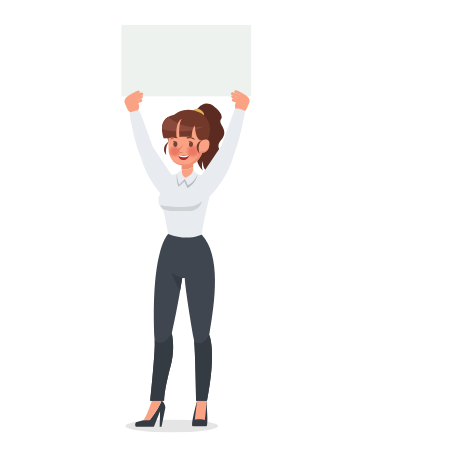
t = 0.00 s
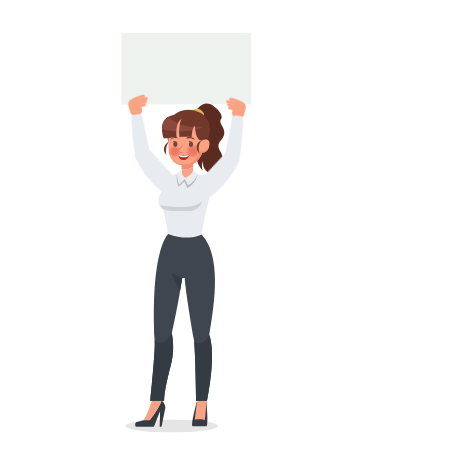
t = 1.50 s
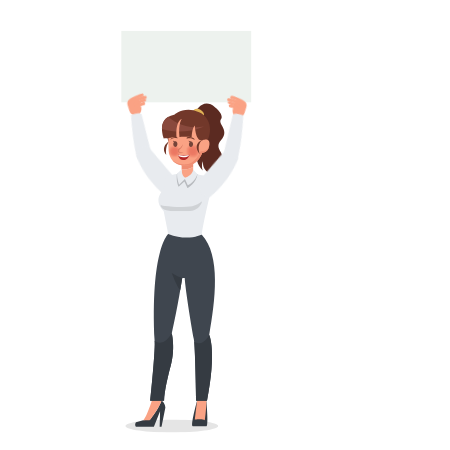
t = 3.25 s
t = 4.75 s: frame unchanged from t = 0.00 s, image omitted
t = 7.00 s: frame unchanged from t = 0.00 s, image omitted
t = 8.50 s: frame unchanged from t = 1.50 s, image omitted

The animated SVG that drew these frames (rendered in a browser with its animation timeline set to each time). Animation: 5 CSS @keyframes rules; one cycle of 10.00 s, repeats indefinitely.

<svg width="450" height="450" xmlns="http://www.w3.org/2000/svg" xmlns:xlink="http://www.w3.org/1999/xlink">
 
 <style type="text/css">.st0{fill:#EDF2EE;}
	.st1{fill:#FAA284;}
	.st2{fill:#E8EBEF;}
	.st3{fill:#5B2A21;}
	.st4{opacity:0.1;}
	.st5{clip-path:url(#SVGID_2_);}
	.st6{fill:#353B42;}
	.st7{fill:#3F464F;}
	.st8{fill:#B8BBBF;}
	.st9{fill:#EF8D72;}
	.st10{clip-path:url(#SVGID_4_);}
	.st11{fill:#72382A;}
	.st12{fill:#E0B155;}
	.st13{fill:#89493D;}
	.st14{opacity:0.9;}
	.st15{opacity:0;clip-path:url(#SVGID_6_);}
	.st16{clip-path:url(#SVGID_8_);fill:#EA7460;}
	.st17{opacity:0.0909;clip-path:url(#SVGID_6_);}
	.st18{clip-path:url(#SVGID_10_);fill:#EA7460;}
	.st19{opacity:0.1818;clip-path:url(#SVGID_6_);}
	.st20{clip-path:url(#SVGID_12_);fill:#EA7460;}
	.st21{opacity:0.2727;clip-path:url(#SVGID_6_);}
	.st22{clip-path:url(#SVGID_14_);fill:#EA7460;}
	.st23{opacity:0.3636;clip-path:url(#SVGID_6_);}
	.st24{clip-path:url(#SVGID_16_);fill:#EA7460;}
	.st25{opacity:0.4545;clip-path:url(#SVGID_6_);}
	.st26{clip-path:url(#SVGID_18_);fill:#EA7460;}
	.st27{opacity:0.5455;clip-path:url(#SVGID_6_);}
	.st28{clip-path:url(#SVGID_20_);fill:#EA7460;}
	.st29{opacity:0.6364;clip-path:url(#SVGID_6_);}
	.st30{clip-path:url(#SVGID_22_);fill:#EA7460;}
	.st31{opacity:0.7273;clip-path:url(#SVGID_6_);}
	.st32{clip-path:url(#SVGID_24_);fill:#EA7460;}
	.st33{opacity:0.8182;clip-path:url(#SVGID_6_);}
	.st34{clip-path:url(#SVGID_26_);fill:#EA7460;}
	.st35{opacity:0.9091;clip-path:url(#SVGID_6_);}
	.st36{clip-path:url(#SVGID_28_);fill:#EA7460;}
	.st37{clip-path:url(#SVGID_6_);}
	.st38{clip-path:url(#SVGID_30_);fill:#EA7460;}
	.st39{opacity:0;clip-path:url(#SVGID_32_);}
	.st40{clip-path:url(#SVGID_34_);fill:#EA7460;}
	.st41{opacity:0.0909;clip-path:url(#SVGID_32_);}
	.st42{clip-path:url(#SVGID_36_);fill:#EA7460;}
	.st43{opacity:0.1818;clip-path:url(#SVGID_32_);}
	.st44{clip-path:url(#SVGID_38_);fill:#EA7460;}
	.st45{opacity:0.2727;clip-path:url(#SVGID_32_);}
	.st46{clip-path:url(#SVGID_40_);fill:#EA7460;}
	.st47{opacity:0.3636;clip-path:url(#SVGID_32_);}
	.st48{clip-path:url(#SVGID_42_);fill:#EA7460;}
	.st49{opacity:0.4545;clip-path:url(#SVGID_32_);}
	.st50{clip-path:url(#SVGID_44_);fill:#EA7460;}
	.st51{opacity:0.5455;clip-path:url(#SVGID_32_);}
	.st52{clip-path:url(#SVGID_46_);fill:#EA7460;}
	.st53{opacity:0.6364;clip-path:url(#SVGID_32_);}
	.st54{clip-path:url(#SVGID_48_);fill:#EA7460;}
	.st55{opacity:0.7273;clip-path:url(#SVGID_32_);}
	.st56{clip-path:url(#SVGID_50_);fill:#EA7460;}
	.st57{opacity:0.8182;clip-path:url(#SVGID_32_);}
	.st58{clip-path:url(#SVGID_52_);fill:#EA7460;}
	.st59{opacity:0.9091;clip-path:url(#SVGID_32_);}
	.st60{clip-path:url(#SVGID_54_);fill:#EA7460;}
	.st61{clip-path:url(#SVGID_32_);}
	.st62{clip-path:url(#SVGID_56_);fill:#EA7460;}
	.st63{fill:#B22828;}
	.st64{fill:#FFFFFF;}
	.st65{fill:#D3755F;}
	.st66{fill:#754439;}

	
	#ltarm2{
  animation: f32 10s linear infinite;
    animation-direction: alternate;
  transform-origin: 1% 91%;
  transform-box: fill-box;
}
@keyframes f32 {
 0%{ transform: rotateZ(0deg);}
 10%{ transform: rotateZ(9deg);}
 30%{ transform: rotateZ(9deg);}
 40%{ transform: rotateZ(0deg);}
 70%{ transform: rotateZ(0deg);}
 80%{ transform: rotateZ(9deg);}

 100%{ transform: rotateZ(9deg);}
 
}
#ltarm1{
  animation: f1 10s linear infinite;
    animation-direction: alternate;
  transform-origin: 31% 64%;
  transform-box: fill-box;
}
@keyframes f1 {
 0%{ transform: rotateZ(0deg) translateY(0px);}
 10%{ transform: rotateZ(-9deg) translateY(8px);}
 30%{ transform: rotateZ(-9deg) translateY(8px);}
40%{ transform: rotateZ(0deg) translateY(0px);}
70%{ transform: rotateZ(0deg) translateY(0px);}
80%{ transform: rotateZ(-9deg) translateY(8px);}
 100%{ transform: rotateZ(-9deg) translateY(8px);}
 
}
	#rtarm2{
  animation: rt2 10s linear infinite;
    animation-direction: alternate;
  transform-origin: 1% 91%;
  transform-box: fill-box;
}
@keyframes rt2 {
 0%{ transform: rotateZ(0deg);}
 10%{ transform: rotateZ(-8.5deg);}
  30%{ transform: rotateZ(-8.5deg);}
   40%{ transform: rotateZ(0deg);}
70%{ transform: rotateZ(0deg);}
80%{ transform: rotateZ(-8.5deg);}
 100%{ transform: rotateZ(-8.5deg);}
 
}
#rtarm1{
  animation: rt1 10s linear infinite;
    animation-direction: alternate;
  transform-origin: 80% 62%;
  transform-box: fill-box;
}
@keyframes rt1 {
 0%{ transform: rotateZ(0deg) translateY(0px);}
 10%{ transform: rotateZ(8deg) translateY(5px);}
 30%{ transform: rotateZ(8deg) translateY(5px);}
 40%{ transform: rotateZ(0deg) translateY(0px);}
 70%{ transform: rotateZ(0deg) translateY(0px);}
 80%{ transform: rotateZ(8deg) translateY(5px);}
 100%{ transform: rotateZ(8deg) translateY(5px);}
 
}
#banner {
  animation: br 10s linear infinite;
    animation-direction: alternate;
  transform-origin: 50% 50%;
  transform-box: fill-box;
}
@keyframes br {
	0%{transform:  translateY(0px)}
	10%{transform:  translateY(8px)}
	30%{transform:  translateY(8px)}
	40%{transform:  translateY(0px)}
	70%{transform:  translateY(0px)}
	80%{transform:  translateY(8px)}

	100%{transform:  translateY(8px)}
}</style>
 <g>
  <title>Layer 1</title>
  <g id="banner">
   <rect id="svg_1" height="71.41" width="129.84" class="st0" y="24.91667" x="121.32667"/>
  </g>
  <g id="rtarm1">
   <path id="svg_2" d="m127.31667,108.89667c1.43,3.29 5.12,4.86 8.23,3.5c3.11,-1.36 4.47,-5.12 3.04,-8.41l-2.52,-5.78c-1.43,-3.29 -4.28,-2.93 -7.39,-1.57c-3.11,1.36 -5.16,3.55 -3.73,6.84l2.37,5.42z" class="st1"/>
   <path id="svg_3" d="m127.04667,101.10667c0.28,-0.15 0.53,-0.38 0.7,-0.67c1.78,-3.05 8.52,-6.08 10.97,-6.99c0.84,-0.31 1.32,-1.18 1.07,-1.93c-0.25,-0.75 -1.13,-1.11 -1.97,-0.8c-1.03,0.38 -10.1,3.86 -12.82,8.53c-0.44,0.75 -0.17,1.62 0.59,1.95c0.46,0.21 1.01,0.16 1.46,-0.09" class="st1"/>
   <path id="svg_4" d="m128.95667,102.90667c0.25,-0.11 0.47,-0.28 0.65,-0.5c3.43,-4.39 12.23,-6.72 12.32,-6.74c0.87,-0.23 1.4,-1.09 1.2,-1.93c-0.21,-0.84 -1.08,-1.34 -1.95,-1.12c-0.41,0.1 -9.99,2.64 -14.13,7.92c-0.55,0.7 -0.42,1.69 0.28,2.2c0.48,0.36 1.1,0.4 1.63,0.17" class="st1"/>
   <path id="svg_5" d="m132.57667,103.28667c0.18,-0.07 0.35,-0.18 0.51,-0.31c3.42,-2.92 8.48,-4.38 8.53,-4.4c0.86,-0.25 1.41,-1.05 1.23,-1.81c-0.18,-0.75 -1.03,-1.16 -1.89,-0.92c-0.24,0.07 -5.91,1.71 -9.93,5.14c-0.67,0.57 -0.75,1.48 -0.18,2.02c0.43,0.44 1.13,0.53 1.73,0.28" class="st1"/>
   <path id="svg_6" d="m134.17667,105.67667c0.14,-0.06 0.28,-0.14 0.4,-0.24c3.17,-2.5 6.51,-3.55 6.54,-3.56c0.86,-0.26 1.36,-1.13 1.13,-1.93c-0.23,-0.8 -1.12,-1.24 -1.98,-0.97c-0.16,0.05 -4,1.25 -7.67,4.16c-0.7,0.55 -0.83,1.52 -0.28,2.16c0.45,0.51 1.21,0.65 1.86,0.38" class="st1"/>
   <path id="svg_7" d="m139.84667,111.29667c0,0 -0.74,-2.8 -10.44,1.59c0,0 4.77,28.17 10.44,41.76c0.26,0.62 0.54,1.27 0.84,1.92l12.12,-9.8l-12.96,-35.47z" class="st2"/>
  </g>
  <g id="rtarm2">
   <path id="svg_8" d="m177.05667,182.97667l-24.16,-35.98l-0.08,-0.22c-0.67,-0.14 -4.36,-0.81 -7.78,1.56c-4.15,2.88 -4.32,7.73 -4.33,8.23c6.49,24.82 24.05,41.61 24.05,41.61c2.02,-0.11 6.51,-1.46 9.48,-5.33c2.98,-3.9 2.91,-8.34 2.82,-9.87" class="st2"/>
  </g>
  <path id="svg_9" d="m196.16667,110.85667c0,0 7.38,-13.77 19.09,-3.41c0,0 9.15,7.02 5.67,11.9c-3.48,4.88 9.12,10.55 0.03,20.98c-9.09,10.44 10.43,13.01 -4.14,25.7c0,0 -4.16,4.13 -0.5,9.49c0,0 -14.84,-2.08 -13.23,-14.44c0,0 -2.32,4.56 -0.29,9.34c0,0 -7.94,-7.58 -5.25,-14.52c2.69,-6.94 2.63,-13.51 0.13,-16.28c-2.5,-2.76 -8.39,-15.46 -1.51,-28.76" class="st3"/>
  <path id="svg_10" d="m164.74667,190.78667l-2.15,3.57c0.23,0.35 0.36,0.54 0.36,0.54l1.79,-4.11z" class="st2"/>
  <g id="svg_11" class="st4">
   <g id="svg_12">
    <defs transform="translate(-185.3333282470703,-1.3333333730697632) ">
     <rect height="12.98" width="92.89" y="420.92" x="310.67" id="SVGID_1_"/>
    </defs>
    <clipPath transform="translate(-185.3333282470703,-1.3333333730697632) " id="SVGID_2_">
     <use id="svg_13" xlink:href="#SVGID_1_"/>
    </clipPath>
    <path id="svg_14" d="m125.33667,426.07667c0,3.59 21.55,6.49 46.25,6.49s46.63,-2.91 46.63,-6.49c0,-3.59 -21.93,-6.49 -46.63,-6.49s-46.25,2.91 -46.25,6.49" class="st5"/>
   </g>
  </g>
  <path id="svg_15" d="m197.08667,400.82667c0,0 -6.93,25.08 -4.38,25.46l13.84,0c0,0 2.07,0.65 -0.18,-24.95l-5.04,-0.6l-4.24,0.09z" class="st6"/>
  <path id="svg_16" d="m197.08667,400.60667l-2.31,18.94c1.2,0.25 7.6,-1 9.99,0.76c0,0 1.46,-8.68 1.61,-19.69l-4.28,-5.73l-5.01,5.72z" class="st1"/>
  <path id="svg_17" d="m161.54667,400.60667c-3.15,9.03 -11.29,18.94 -11.29,18.94l-7.09,0.81l-7.1,1.79c0,0 -1.78,1.83 -0.22,4.51l18.05,0l6.17,-15.38l-0.42,15.38l1.89,0l3.85,-19.11c-0.01,0 -0.4,-4.59 -3.84,-6.94" class="st6"/>
  <path id="svg_18" d="m161.54667,400.58667l-4.53,-4.12l-5.1,4.12c0,0 -5.5,17.49 -8.75,19.78l6.49,-0.05c-0.01,0 8.74,-10.7 11.89,-19.73" class="st1"/>
  <path id="svg_19" d="m168.18667,234.04667l33.42,0.44c19.6,20.88 13.62,66.53 7.6,100.41c0,0 7.65,15.77 -2.21,65.79l-10.86,0c0,0 -0.92,-54.9 -2.34,-61.64c-1.78,-8.46 -8.41,-48.94 -9.1,-60.96l-2.45,-0.18c0,0 -4.46,29.29 -10.47,55.35c0,0 3.72,15.38 -1,32.34c-2.12,7.61 -6.56,25.55 -6.72,35.09l-13.84,0c0,0 5.02,-47.91 4.5,-58.5c-4.5,-92.5 13.47,-108.14 13.47,-108.14" class="st7"/>
  <path id="svg_20" d="m154.64667,340.68667c0.02,0.49 0.05,1.01 0.07,1.5c0.52,10.59 -4.5,58.5 -4.5,58.5l13.84,0c0.16,-9.55 4.6,-27.48 6.72,-35.09c4.72,-16.96 1.01,-32.33 1.01,-32.33c-8.99,15.1 -17.12,7.44 -17.14,7.42" class="st6"/>
  <path id="svg_21" d="m194.26667,341.81667l0,0.03c1.15,12.98 1.87,58.84 1.87,58.84l10.86,0c9.86,-50.03 2.27,-65.77 2.27,-65.77c-7.08,12.72 -15,6.9 -15,6.9" class="st6"/>
  <path id="svg_22" d="m182.24667,277.89667c0,0 -6.13,-2.04 -10.45,-5.02c0,0 5.37,14.06 8.48,17.12l1.97,-12.1z" class="st6"/>
  <path id="svg_23" d="m197.53667,174.13667c0,0 -6.96,-1.55 -10.78,-1.59c-3.82,-0.04 -9.67,1.37 -9.67,1.37c-6.01,0.89 -11.59,2.17 -11.59,2.17l-0.73,11.1c-5.99,7.66 -6.32,10.19 -6.32,13.58c0,5.87 5.2,10.23 5.2,10.23l4.55,23.05c19.91,7.74 33.49,0.44 33.49,0.44c2.21,-15.04 8.47,-40.36 8.47,-40.36l-0.36,-16.95c-3.07,-1.4 -9.16,-2.14 -12.26,-3.04" class="st2"/>
  <path id="svg_24" d="m178.60667,186.83667l5.79,-5.41l3.03,6.68c0,0 9.33,-5.45 10.02,-13.98c-0.42,-0.09 -7.03,-1.55 -10.72,-1.59c-3.82,-0.04 -9.65,1.37 -9.65,1.37c-0.07,0.02 -0.14,0.04 -0.21,0.06c-0.27,2.49 -0.46,7.86 1.74,12.87" class="st8"/>
  <path id="svg_25" d="m181.61667,169.48667l-0.04,9.45l11.56,0.05l0.05,-12.3c-4.8,3.15 -9.6,3.06 -11.57,2.8" class="st1"/>
  <path id="svg_26" d="m193.19667,166.68667l0.04,-9.47l-11.57,-0.04l-0.05,12.32c1.97,0.25 6.77,0.34 11.58,-2.81" class="st9"/>
  <path id="svg_27" d="m181.61667,169.48667c0,0 -0.24,5.95 3.56,8.14c0,0 7.47,-2.04 8,-8.14l4.28,4.65c0,0 -2.71,7.96 -9.68,11.2l-2.84,-6.38l-5.86,5.79c0,0 -2.38,-6.76 -1.98,-11.21l4.52,-4.05z" class="st2"/>
  <g id="svg_28" class="st4">
   <g id="svg_29">
    <defs transform="translate(-185.3333282470703,-1.3333333730697632) ">
     <rect height="10.11" width="41.93" y="202.46" x="345.64" id="SVGID_3_"/>
    </defs>
    <clipPath transform="translate(-185.3333282470703,-1.3333333730697632) " id="SVGID_4_">
     <use id="svg_30" xlink:href="#SVGID_3_"/>
    </clipPath>
    <path id="svg_31" d="m160.30667,204.39667c0,0 1.51,1.28 4.8,1.56c6.64,0.57 17.52,1.77 27.11,0.22c4.02,-0.65 6.98,-2.68 10.02,-5.06c0,0 -1.81,10.32 -14.42,10.11c-12.61,-0.2 -26.72,1.35 -27.51,-6.83" class="st10"/>
   </g>
  </g>
  <path id="svg_32" d="m169.52667,140.94667c0,0 -9.82,5.57 -3.2,14.12c0,0 -1.87,-8.45 3.2,-14.12" class="st11"/>
  <path id="svg_33" d="m193.06667,110.60667c0,0 2.9,-4.19 8.13,-0.34c5.23,3.86 1.45,6.62 1.45,6.62l-9.58,-6.28z" class="st12"/>
  <path id="svg_34" d="m168.37667,141.32667l-0.86,-3.06c0,0 -2.32,-0.18 -3.75,0.11c0,0 -8.16,-20.05 10.31,-23.6c0,0 10.7,-9.6 25.09,-2.47c0,0 16.69,6.55 8.67,27.55l-11.34,9.88l-28.12,-8.41z" class="st11"/>
  <path id="svg_35" d="m203.89667,126.55667c-19.06,3.37 -31.4,-5.93 -35.55,-9.76c-5.07,2.91 -6.4,7.83 -6.37,12.23c23.93,7 41.92,-2.47 41.92,-2.47" class="st13"/>
  <path id="svg_36" d="m204.06667,139.72667l-0.31,0.1c0,0 -7.84,4.84 -8.98,-14.45c-3.06,3.44 -3.1,11.88 -3.1,11.88c-3.99,-0.81 -12.21,-0.2 -12.21,-0.2c-1.42,-13.75 2.39,-18.21 2.39,-18.21c-6.97,3.28 -5.26,18.17 -5.26,18.17c-3.02,-0.34 -5.37,0.63 -5.37,0.63l-2.78,0.3c0,0 -0.07,9.02 0.26,12.73c0.66,7.26 4.44,12.56 11.55,14.24c17.16,4.05 22,-12.26 22,-12.26s6.45,0.14 7.2,-8.21c0.61,-6.81 -5.39,-4.72 -5.39,-4.72" class="st1"/>
  <path id="svg_37" d="m200.74667,150.89667c0,0 -4.65,12.06 -14.27,13.36c-5.86,0.79 -10.89,-1.71 -13.94,-3.78c1.88,2.14 4.44,3.68 7.72,4.46c17.16,4.05 22,-12.26 22,-12.26s5.11,0.07 6.76,-5.73c-4.29,5.94 -8.27,3.95 -8.27,3.95" class="st9"/>
  <g id="svg_38" class="st14">
   <g id="svg_39">
    <defs transform="translate(-185.3333282470703,-1.3333333730697632) ">
     <rect height="13.89" width="13.89" y="145.79" x="352.85" id="SVGID_5_"/>
    </defs>
    <clipPath transform="translate(-185.3333282470703,-1.3333333730697632) " id="SVGID_6_">
     <use id="svg_40" xlink:href="#SVGID_5_"/>
    </clipPath>
    <g id="svg_41" class="st15">
     <g id="svg_42">
      <defs transform="translate(-185.3333282470703,-1.3333333730697632) ">
       <rect height="13.89" width="13.89" y="145.79" x="352.85" id="SVGID_7_"/>
      </defs>
      <clipPath transform="translate(-185.3333282470703,-1.3333333730697632) " id="SVGID_8_">
       <use id="svg_43" xlink:href="#SVGID_7_"/>
      </clipPath>
      <path id="svg_44" d="m181.40667,151.43667c-0.02,3.84 -3.15,6.93 -6.98,6.91c-3.84,-0.02 -6.93,-3.15 -6.91,-6.98c0.02,-3.83 3.15,-6.93 6.98,-6.91c3.84,0.02 6.93,3.15 6.91,6.98" class="st16"/>
     </g>
    </g>
    <g id="svg_45" class="st17">
     <g id="svg_46">
      <defs transform="translate(-185.3333282470703,-1.3333333730697632) ">
       <rect height="12.67" width="12.67" y="146.4" x="353.46" id="SVGID_9_"/>
      </defs>
      <clipPath transform="translate(-185.3333282470703,-1.3333333730697632) " id="SVGID_10_">
       <use id="svg_47" xlink:href="#SVGID_9_"/>
      </clipPath>
      <path id="svg_48" d="m174.49667,145.06667c3.5,0.02 6.32,2.87 6.3,6.37c-0.02,3.5 -2.87,6.32 -6.37,6.3c-3.5,-0.02 -6.32,-2.87 -6.3,-6.37c0.02,-3.5 2.87,-6.32 6.37,-6.3" class="st18"/>
     </g>
    </g>
    <g id="svg_49" class="st19">
     <g id="svg_50">
      <defs transform="translate(-185.3333282470703,-1.3333333730697632) ">
       <rect height="11.45" width="11.45" y="147.01" x="354.07" id="SVGID_11_"/>
      </defs>
      <clipPath transform="translate(-185.3333282470703,-1.3333333730697632) " id="SVGID_12_">
       <use id="svg_51" xlink:href="#SVGID_11_"/>
      </clipPath>
      <path id="svg_52" d="m174.49667,145.67667c3.16,0.02 5.71,2.59 5.69,5.76c-0.02,3.16 -2.59,5.71 -5.76,5.69c-3.16,-0.02 -5.71,-2.59 -5.69,-5.76c0.02,-3.16 2.59,-5.71 5.76,-5.69" class="st20"/>
     </g>
    </g>
    <g id="svg_53" class="st21">
     <g id="svg_54">
      <defs transform="translate(-185.3333282470703,-1.3333333730697632) ">
       <rect height="10.23" width="10.23" y="147.62" x="354.68" id="SVGID_13_"/>
      </defs>
      <clipPath transform="translate(-185.3333282470703,-1.3333333730697632) " id="SVGID_14_">
       <use id="svg_55" xlink:href="#SVGID_13_"/>
      </clipPath>
      <path id="svg_56" d="m174.48667,146.28667c2.82,0.02 5.1,2.32 5.09,5.14c-0.02,2.82 -2.32,5.1 -5.14,5.09c-2.82,-0.02 -5.1,-2.32 -5.09,-5.14c0.02,-2.83 2.32,-5.1 5.14,-5.09" class="st22"/>
     </g>
    </g>
    <g id="svg_57" class="st23">
     <g id="svg_58">
      <defs transform="translate(-185.3333282470703,-1.3333333730697632) ">
       <rect height="9.01" width="9.01" y="148.23" x="355.29" id="SVGID_15_"/>
      </defs>
      <clipPath transform="translate(-185.3333282470703,-1.3333333730697632) " id="SVGID_16_">
       <use id="svg_59" xlink:href="#SVGID_15_"/>
      </clipPath>
      <path id="svg_60" d="m174.48667,146.89667c2.49,0.01 4.49,2.04 4.48,4.53c-0.01,2.49 -2.04,4.49 -4.53,4.48c-2.49,-0.01 -4.49,-2.04 -4.48,-4.53c0.01,-2.49 2.04,-4.49 4.53,-4.48" class="st24"/>
     </g>
    </g>
    <g id="svg_61" class="st25">
     <g id="svg_62">
      <defs transform="translate(-185.3333282470703,-1.3333333730697632) ">
       <rect height="7.79" width="7.79" y="148.84" x="355.9" id="SVGID_17_"/>
      </defs>
      <clipPath transform="translate(-185.3333282470703,-1.3333333730697632) " id="SVGID_18_">
       <use id="svg_63" xlink:href="#SVGID_17_"/>
      </clipPath>
      <path id="svg_64" d="m174.48667,147.50667c2.15,0.01 3.88,1.76 3.87,3.92c-0.01,2.15 -1.77,3.88 -3.92,3.87c-2.15,-0.01 -3.88,-1.76 -3.87,-3.92c0.01,-2.15 1.77,-3.88 3.92,-3.87" class="st26"/>
     </g>
    </g>
    <g id="svg_65" class="st27">
     <g id="svg_66">
      <defs transform="translate(-185.3333282470703,-1.3333333730697632) ">
       <rect height="6.57" width="6.57" y="149.45" x="356.51" id="SVGID_19_"/>
      </defs>
      <clipPath transform="translate(-185.3333282470703,-1.3333333730697632) " id="SVGID_20_">
       <use id="svg_67" xlink:href="#SVGID_19_"/>
      </clipPath>
      <path id="svg_68" d="m174.47667,148.11667c1.81,0.01 3.28,1.49 3.27,3.3c-0.01,1.81 -1.49,3.28 -3.3,3.27c-1.81,-0.01 -3.28,-1.49 -3.27,-3.3c0.01,-1.82 1.49,-3.28 3.3,-3.27" class="st28"/>
     </g>
    </g>
    <g id="svg_69" class="st29">
     <g id="svg_70">
      <defs transform="translate(-185.3333282470703,-1.3333333730697632) ">
       <rect height="5.35" width="5.35" y="150.06" x="357.12" id="SVGID_21_"/>
      </defs>
      <clipPath transform="translate(-185.3333282470703,-1.3333333730697632) " id="SVGID_22_">
       <use id="svg_71" xlink:href="#SVGID_21_"/>
      </clipPath>
      <path id="svg_72" d="m174.47667,148.72667c1.48,0.01 2.67,1.21 2.66,2.69c-0.01,1.48 -1.21,2.67 -2.69,2.66c-1.48,-0.01 -2.67,-1.21 -2.66,-2.69c0.01,-1.47 1.21,-2.67 2.69,-2.66" class="st30"/>
     </g>
    </g>
    <g id="svg_73" class="st31">
     <g id="svg_74">
      <defs transform="translate(-185.3333282470703,-1.3333333730697632) ">
       <rect height="4.13" width="4.13" y="150.67" x="357.73" id="SVGID_23_"/>
      </defs>
      <clipPath transform="translate(-185.3333282470703,-1.3333333730697632) " id="SVGID_24_">
       <use id="svg_75" xlink:href="#SVGID_23_"/>
      </clipPath>
      <path id="svg_76" d="m174.47667,149.33667c1.14,0.01 2.06,0.94 2.05,2.07c-0.01,1.14 -0.94,2.06 -2.07,2.05c-1.14,-0.01 -2.06,-0.93 -2.05,-2.07c0,-1.13 0.93,-2.05 2.07,-2.05" class="st32"/>
     </g>
    </g>
    <g id="svg_77" class="st33">
     <g id="svg_78">
      <defs transform="translate(-185.3333282470703,-1.3333333730697632) ">
       <rect height="2.91" width="2.91" y="151.28" x="358.34" id="SVGID_25_"/>
      </defs>
      <clipPath transform="translate(-185.3333282470703,-1.3333333730697632) " id="SVGID_26_">
       <use id="svg_79" xlink:href="#SVGID_25_"/>
      </clipPath>
      <path id="svg_80" d="m174.46667,149.94667c0.8,0 1.45,0.66 1.45,1.46c0,0.8 -0.66,1.45 -1.46,1.44c-0.8,0 -1.45,-0.66 -1.45,-1.46c0.01,-0.79 0.66,-1.44 1.46,-1.44" class="st34"/>
     </g>
    </g>
    <g id="svg_81" class="st35">
     <g id="svg_82">
      <defs transform="translate(-185.3333282470703,-1.3333333730697632) ">
       <rect height="1.69" width="1.69" y="151.89" x="358.95" id="SVGID_27_"/>
      </defs>
      <clipPath transform="translate(-185.3333282470703,-1.3333333730697632) " id="SVGID_28_">
       <use id="svg_83" xlink:href="#SVGID_27_"/>
      </clipPath>
      <path id="svg_84" d="m174.46667,150.55667c0.47,0 0.84,0.38 0.84,0.85c0,0.47 -0.38,0.84 -0.85,0.84c-0.47,0 -0.84,-0.38 -0.84,-0.85c0,-0.46 0.38,-0.84 0.85,-0.84" class="st36"/>
     </g>
    </g>
    <g id="svg_85" class="st37">
     <g id="svg_86">
      <defs transform="translate(-185.3333282470703,-1.3333333730697632) ">
       <rect height="0.47" width="0.47" y="152.5" x="359.56" id="SVGID_29_"/>
      </defs>
      <clipPath transform="translate(-185.3333282470703,-1.3333333730697632) " id="SVGID_30_">
       <use id="svg_87" xlink:href="#SVGID_29_"/>
      </clipPath>
      <path id="svg_88" d="m174.69667,151.40667c0,0.13 -0.11,0.23 -0.23,0.23c-0.13,0 -0.23,-0.1 -0.23,-0.23c0,-0.13 0.11,-0.23 0.23,-0.23c0.12,-0.01 0.23,0.1 0.23,0.23" class="st38"/>
     </g>
    </g>
   </g>
  </g>
  <g id="svg_89" class="st14">
   <g id="svg_90">
    <defs transform="translate(-185.3333282470703,-1.3333333730697632) ">
     <rect height="16.04" width="16.04" y="144.44" x="370.1" id="SVGID_31_"/>
    </defs>
    <clipPath transform="translate(-185.3333282470703,-1.3333333730697632) " id="SVGID_32_">
     <use id="svg_91" xlink:href="#SVGID_31_"/>
    </clipPath>
    <g id="svg_92" class="st39">
     <g id="svg_93">
      <defs transform="translate(-185.3333282470703,-1.3333333730697632) ">
       <rect height="16.04" width="16.04" y="144.44" x="370.1" id="SVGID_33_"/>
      </defs>
      <clipPath transform="translate(-185.3333282470703,-1.3333333730697632) " id="SVGID_34_">
       <use id="svg_94" xlink:href="#SVGID_33_"/>
      </clipPath>
      <path id="svg_95" d="m200.81667,151.16667c-0.02,4.43 -3.64,8 -8.06,7.97c-4.43,-0.02 -8,-3.63 -7.98,-8.06c0.02,-4.43 3.63,-8 8.06,-7.98c4.43,0.03 8,3.64 7.98,8.07" class="st40"/>
     </g>
    </g>
    <g id="svg_96" class="st41">
     <g id="svg_97">
      <defs transform="translate(-185.3333282470703,-1.3333333730697632) ">
       <rect height="14.63" width="14.63" y="145.14" x="370.81" id="SVGID_35_"/>
      </defs>
      <clipPath transform="translate(-185.3333282470703,-1.3333333730697632) " id="SVGID_36_">
       <use id="svg_98" xlink:href="#SVGID_35_"/>
      </clipPath>
      <path id="svg_99" d="m192.83667,143.80667c4.04,0.02 7.3,3.32 7.27,7.36c-0.02,4.04 -3.32,7.3 -7.36,7.27c-4.04,-0.02 -7.3,-3.32 -7.27,-7.36c0.02,-4.04 3.32,-7.29 7.36,-7.27" class="st42"/>
     </g>
    </g>
    <g id="svg_100" class="st43">
     <g id="svg_101">
      <defs transform="translate(-185.3333282470703,-1.3333333730697632) ">
       <rect height="13.22" width="13.22" y="145.84" x="371.52" id="SVGID_37_"/>
      </defs>
      <clipPath transform="translate(-185.3333282470703,-1.3333333730697632) " id="SVGID_38_">
       <use id="svg_102" xlink:href="#SVGID_37_"/>
      </clipPath>
      <path id="svg_103" d="m192.82667,144.50667c3.65,0.02 6.59,3 6.57,6.65c-0.02,3.65 -3,6.59 -6.65,6.57c-3.65,-0.02 -6.59,-3 -6.57,-6.65c0.03,-3.64 3,-6.59 6.65,-6.57" class="st44"/>
     </g>
    </g>
    <g id="svg_104" class="st45">
     <g id="svg_105">
      <defs transform="translate(-185.3333282470703,-1.3333333730697632) ">
       <rect height="11.81" width="11.81" y="146.55" x="372.22" id="SVGID_39_"/>
      </defs>
      <clipPath transform="translate(-185.3333282470703,-1.3333333730697632) " id="SVGID_40_">
       <use id="svg_106" xlink:href="#SVGID_39_"/>
      </clipPath>
      <path id="svg_107" d="m192.82667,145.21667c3.26,0.02 5.89,2.68 5.87,5.94c-0.02,3.26 -2.68,5.89 -5.94,5.87c-3.26,-0.02 -5.89,-2.68 -5.87,-5.94c0.02,-3.26 2.68,-5.89 5.94,-5.87" class="st46"/>
     </g>
    </g>
    <g id="svg_108" class="st47">
     <g id="svg_109">
      <defs transform="translate(-185.3333282470703,-1.3333333730697632) ">
       <rect height="10.4" width="10.4" y="147.25" x="372.93" id="SVGID_41_"/>
      </defs>
      <clipPath transform="translate(-185.3333282470703,-1.3333333730697632) " id="SVGID_42_">
       <use id="svg_110" xlink:href="#SVGID_41_"/>
      </clipPath>
      <path id="svg_111" d="m192.82667,145.91667c2.87,0.02 5.19,2.36 5.17,5.23c-0.02,2.87 -2.36,5.19 -5.23,5.17c-2.87,-0.02 -5.19,-2.36 -5.17,-5.23c0.01,-2.87 2.35,-5.18 5.23,-5.17" class="st48"/>
     </g>
    </g>
    <g id="svg_112" class="st49">
     <g id="svg_113">
      <defs transform="translate(-185.3333282470703,-1.3333333730697632) ">
       <rect height="8.99" width="8.99" y="147.96" x="373.63" id="SVGID_43_"/>
      </defs>
      <clipPath transform="translate(-185.3333282470703,-1.3333333730697632) " id="SVGID_44_">
       <use id="svg_114" xlink:href="#SVGID_43_"/>
      </clipPath>
      <path id="svg_115" d="m192.81667,146.62667c2.48,0.01 4.49,2.04 4.47,4.52c-0.01,2.48 -2.04,4.49 -4.52,4.47c-2.48,-0.01 -4.49,-2.04 -4.47,-4.52c0.01,-2.48 2.04,-4.48 4.52,-4.47" class="st50"/>
     </g>
    </g>
    <g id="svg_116" class="st51">
     <g id="svg_117">
      <defs transform="translate(-185.3333282470703,-1.3333333730697632) ">
       <rect height="7.58" width="7.59" y="148.66" x="374.33" id="SVGID_45_"/>
      </defs>
      <clipPath transform="translate(-185.3333282470703,-1.3333333730697632) " id="SVGID_46_">
       <use id="svg_118" xlink:href="#SVGID_45_"/>
      </clipPath>
      <path id="svg_119" d="m192.81667,147.32667c2.09,0.01 3.78,1.72 3.77,3.81c-0.01,2.09 -1.72,3.78 -3.81,3.77c-2.09,-0.01 -3.78,-1.72 -3.77,-3.81c0.01,-2.09 1.71,-3.78 3.81,-3.77" class="st52"/>
     </g>
    </g>
    <g id="svg_120" class="st53">
     <g id="svg_121">
      <defs transform="translate(-185.3333282470703,-1.3333333730697632) ">
       <rect height="6.18" width="6.17" y="149.37" x="375.04" id="SVGID_47_"/>
      </defs>
      <clipPath transform="translate(-185.3333282470703,-1.3333333730697632) " id="SVGID_48_">
       <use id="svg_122" xlink:href="#SVGID_47_"/>
      </clipPath>
      <path id="svg_123" d="m192.80667,148.03667c1.71,0.01 3.08,1.4 3.07,3.1c-0.01,1.7 -1.4,3.08 -3.1,3.07c-1.71,-0.01 -3.08,-1.4 -3.07,-3.1c0.01,-1.71 1.4,-3.08 3.1,-3.07" class="st54"/>
     </g>
    </g>
    <g id="svg_124" class="st55">
     <g id="svg_125">
      <defs transform="translate(-185.3333282470703,-1.3333333730697632) ">
       <rect height="4.77" width="4.76" y="150.07" x="375.74" id="SVGID_49_"/>
      </defs>
      <clipPath transform="translate(-185.3333282470703,-1.3333333730697632) " id="SVGID_50_">
       <use id="svg_126" xlink:href="#SVGID_49_"/>
      </clipPath>
      <path id="svg_127" d="m192.80667,148.73667c1.32,0.01 2.38,1.08 2.37,2.4c-0.01,1.32 -1.08,2.38 -2.4,2.37c-1.32,-0.01 -2.38,-1.08 -2.37,-2.4c0.01,-1.31 1.08,-2.38 2.4,-2.37" class="st56"/>
     </g>
    </g>
    <g id="svg_128" class="st57">
     <g id="svg_129">
      <defs transform="translate(-185.3333282470703,-1.3333333730697632) ">
       <rect height="3.36" width="3.36" y="150.78" x="376.45" id="SVGID_51_"/>
      </defs>
      <clipPath transform="translate(-185.3333282470703,-1.3333333730697632) " id="SVGID_52_">
       <use id="svg_130" xlink:href="#SVGID_51_"/>
      </clipPath>
      <path id="svg_131" d="m192.80667,149.44667c0.93,0 1.67,0.76 1.67,1.69c0,0.93 -0.76,1.67 -1.69,1.67c-0.93,-0.01 -1.67,-0.76 -1.67,-1.69c0,-0.93 0.76,-1.68 1.69,-1.67" class="st58"/>
     </g>
    </g>
    <g id="svg_132" class="st59">
     <g id="svg_133">
      <defs transform="translate(-185.3333282470703,-1.3333333730697632) ">
       <rect height="1.95" width="1.95" y="151.48" x="377.15" id="SVGID_53_"/>
      </defs>
      <clipPath transform="translate(-185.3333282470703,-1.3333333730697632) " id="SVGID_54_">
       <use id="svg_134" xlink:href="#SVGID_53_"/>
      </clipPath>
      <path id="svg_135" d="m192.79667,150.14667c0.54,0 0.97,0.44 0.97,0.98c0,0.54 -0.44,0.97 -0.98,0.97c-0.54,0 -0.97,-0.44 -0.97,-0.98c0.01,-0.54 0.44,-0.97 0.98,-0.97" class="st60"/>
     </g>
    </g>
    <g id="svg_136" class="st61">
     <g id="svg_137">
      <defs transform="translate(-185.3333282470703,-1.3333333730697632) ">
       <rect height="0.54" width="0.54" y="152.19" x="377.86" id="SVGID_55_"/>
      </defs>
      <clipPath transform="translate(-185.3333282470703,-1.3333333730697632) " id="SVGID_56_">
       <use id="svg_138" xlink:href="#SVGID_55_"/>
      </clipPath>
      <path id="svg_139" d="m193.06667,151.12667c0,0.15 -0.12,0.27 -0.27,0.27c-0.15,0 -0.27,-0.12 -0.27,-0.27c0,-0.15 0.12,-0.27 0.27,-0.27c0.15,0 0.27,0.12 0.27,0.27" class="st62"/>
     </g>
    </g>
   </g>
  </g>
  <path id="svg_140" d="m178.08667,154.66667c0,0 4.43,1.38 11.52,-0.02c0,0 -1.72,5.75 -6.55,5.38c-4.3,-0.34 -4.97,-5.36 -4.97,-5.36" class="st63"/>
  <path id="svg_141" d="m178.25667,154.94667c0,0 4.6,1.57 11.06,-0.02c0,0 -1.08,2.4 -6.17,2.25c-4.52,-0.13 -4.89,-2.23 -4.89,-2.23" class="st64"/>
  <path id="svg_142" d="m183.40667,152.52667c-3.42,1.54 -5.36,-0.02 -5.56,-1.66c-0.13,-1.07 0.44,-2.04 1.45,-2.48c2.08,-0.91 3.45,-4.22 3.46,-4.26c0.04,0.75 -0.61,3.59 -3.23,5.26c-0.57,0.36 -0.92,0.73 -0.85,1.26c0.12,0.91 1.5,2.24 4.73,1.88" class="st65"/>
  <path id="svg_143" d="m191.13667,141.45667c0,0 -2.14,-0.08 -2.4,-0.89c0,0 -0.32,1.12 0.95,1.56c-0.44,0.49 -0.73,1.19 -0.77,2c-0.07,1.53 0.8,2.81 1.95,2.86c1.15,0.05 2.14,-1.14 2.21,-2.67c0.08,-1.52 -0.79,-2.8 -1.94,-2.86" class="st66"/>
  <path id="svg_144" d="m175.47667,141.36667c0,0 -2.14,-0.08 -2.4,-0.89c0,0 -0.32,1.12 0.95,1.56c-0.44,0.49 -0.73,1.19 -0.77,2c-0.07,1.53 0.8,2.81 1.95,2.86c1.15,0.05 2.14,-1.14 2.21,-2.67c0.08,-1.52 -0.79,-2.8 -1.94,-2.86" class="st66"/>
  <path id="svg_145" d="m203.89667,139.21667c0,0 -7.81,2.54 -4.21,14.71c-0.01,0 -8.93,-10.25 4.21,-14.71" class="st11"/>
  <g id="ltarm2">
   <path id="svg_146" d="m197.49667,181.15667l24.16,-35.98l0.08,-0.22c0.67,-0.14 4.36,-0.81 7.78,1.56c4.15,2.87 4.32,7.73 4.33,8.23c-6.49,24.82 -24.05,41.61 -24.05,41.61c-2.02,-0.11 -6.51,-1.46 -9.48,-5.33c-2.98,-3.89 -2.91,-8.33 -2.82,-9.87" class="st2"/>
  </g>
  <g id="ltarm1">
   <path id="svg_147" d="m246.78667,108.47667c-1.43,3.29 -5.12,4.86 -8.23,3.5c-3.11,-1.36 -4.47,-5.12 -3.04,-8.41l2.52,-5.78c1.43,-3.29 4.28,-2.93 7.39,-1.57c3.11,1.36 5.16,3.55 3.73,6.84l-2.37,5.42z" class="st1"/>
   <path id="svg_148" d="m247.05667,100.68667c-0.28,-0.15 -0.53,-0.38 -0.7,-0.67c-1.78,-3.05 -8.52,-6.08 -10.97,-6.99c-0.84,-0.31 -1.32,-1.18 -1.07,-1.93c0.25,-0.75 1.13,-1.11 1.97,-0.8c1.03,0.38 10.1,3.86 12.82,8.53c0.44,0.75 0.17,1.62 -0.59,1.95c-0.46,0.21 -1.01,0.16 -1.46,-0.09" class="st1"/>
   <path id="svg_149" d="m245.14667,102.48667c-0.25,-0.11 -0.47,-0.28 -0.65,-0.5c-3.43,-4.39 -12.23,-6.72 -12.32,-6.74c-0.87,-0.23 -1.4,-1.09 -1.2,-1.93c0.21,-0.84 1.08,-1.34 1.95,-1.12c0.41,0.1 9.99,2.64 14.13,7.92c0.55,0.7 0.42,1.69 -0.28,2.2c-0.48,0.36 -1.11,0.4 -1.63,0.17" class="st1"/>
   <path id="svg_150" d="m241.52667,102.86667c-0.18,-0.07 -0.35,-0.18 -0.51,-0.31c-3.42,-2.92 -8.48,-4.38 -8.53,-4.4c-0.86,-0.25 -1.41,-1.05 -1.23,-1.81c0.18,-0.75 1.03,-1.16 1.89,-0.92c0.24,0.07 5.91,1.71 9.93,5.14c0.67,0.57 0.75,1.48 0.18,2.02c-0.43,0.44 -1.13,0.53 -1.73,0.28" class="st1"/>
   <path id="svg_151" d="m239.92667,105.25667c-0.14,-0.06 -0.28,-0.14 -0.4,-0.24c-3.17,-2.5 -6.51,-3.55 -6.54,-3.56c-0.86,-0.26 -1.36,-1.13 -1.13,-1.93c0.23,-0.8 1.12,-1.24 1.98,-0.97c0.16,0.05 4,1.25 7.67,4.16c0.7,0.55 0.83,1.52 0.28,2.16c-0.45,0.51 -1.21,0.65 -1.86,0.38" class="st1"/>
   <path id="svg_152" d="m234.69667,109.47667c0,0 0.74,-2.8 10.44,1.59c0,0 -4.77,28.17 -10.44,41.76c-0.26,0.62 -0.54,1.27 -0.84,1.92l-12.12,-9.8l12.96,-35.47z" class="st2"/>
  </g>
  <path id="svg_153" d="m186.63667,138.58667c0,0 3.85,-1.61 8.14,1.27c0,0 0.04,-0.52 -0.85,-1.37c-0.88,-0.85 -3.52,-2.09 -6.23,-1.4c0,0 -1.65,0.98 -1.06,1.5" class="st11"/>
  <path id="svg_154" d="m177.53667,138.30667c0,0 -3.35,-1.31 -7.02,1.34c0,0 -0.04,-0.45 0.71,-1.22c0.75,-0.77 3.02,-1.93 5.37,-1.4c0,0 1.44,0.81 0.94,1.28" class="st11"/>
 </g>
</svg>
